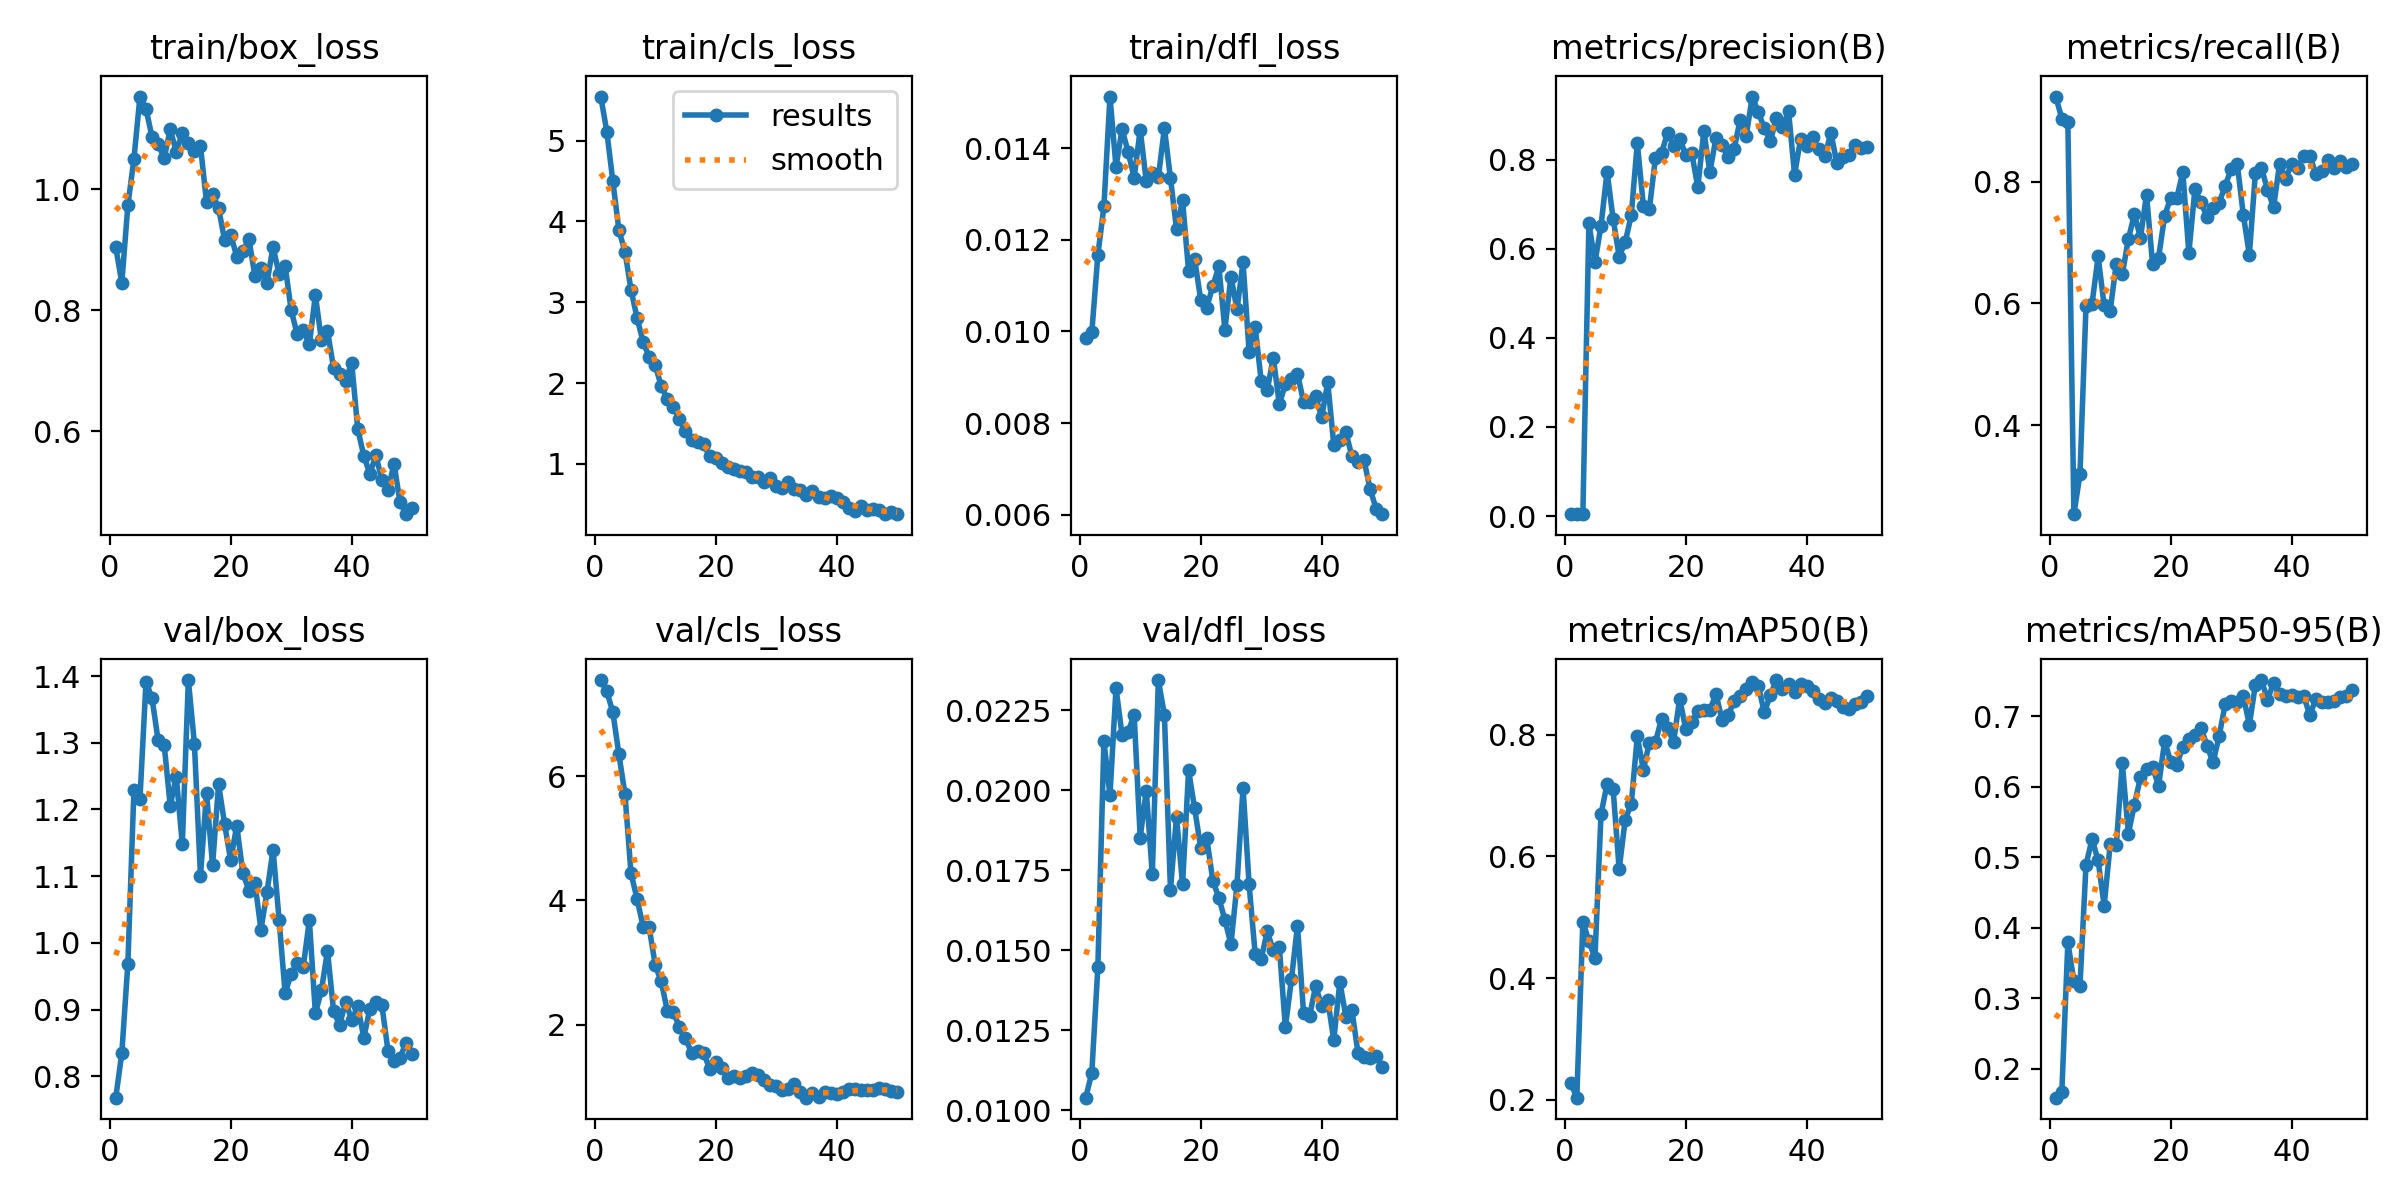

Values plotted in this chart, from the file beside it:
epoch, time, train/box_loss, train/cls_loss, train/dfl_loss, metrics/precision(B), metrics/recall(B), metrics/mAP50(B), metrics/mAP50-95(B), val/box_loss, val/cls_loss, val/dfl_loss, lr/pg0, lr/pg1, lr/pg2
1, 5.544, 0.9039, 5.545, 0.00985, 0.00463, 0.9398, 0.2281, 0.1587, 0.768, 7.545, 0.0104, 0.0003334, 0.0003334, 0.0003334
2, 10.79, 0.845, 5.112, 0.00998, 0.00428, 0.9036, 0.2038, 0.1661, 0.8347, 7.362, 0.01118, 0.0006704, 0.0006704, 0.0006704
3, 16.08, 0.973, 4.496, 0.01167, 0.00431, 0.8976, 0.4927, 0.3795, 0.969, 7.027, 0.01447, 0.0009941, 0.0009941, 0.0009941
4, 21.15, 1.05, 3.891, 0.01273, 0.657, 0.2537, 0.4604, 0.324, 1.228, 6.348, 0.02154, 0.001304, 0.001304, 0.001304
5, 26.21, 1.153, 3.627, 0.01513, 0.5698, 0.3191, 0.4334, 0.3172, 1.216, 5.71, 0.01984, 0.00154, 0.00154, 0.00154
6, 31.34, 1.133, 3.153, 0.01359, 0.6516, 0.5961, 0.6691, 0.4895, 1.392, 4.435, 0.02319, 0.001508, 0.001508, 0.001508
7, 36.45, 1.085, 2.808, 0.01442, 0.773, 0.5996, 0.7188, 0.5257, 1.366, 4.022, 0.02172, 0.001476, 0.001476, 0.001476
8, 42.71, 1.075, 2.508, 0.01392, 0.6671, 0.677, 0.7106, 0.4955, 1.304, 3.577, 0.02183, 0.001444, 0.001444, 0.001444
9, 47.9, 1.051, 2.326, 0.01336, 0.5823, 0.5965, 0.5787, 0.4315, 1.297, 3.564, 0.02235, 0.001412, 0.001412, 0.001412
10, 53.07, 1.099, 2.219, 0.01441, 0.615, 0.5882, 0.6601, 0.5185, 1.206, 2.959, 0.01852, 0.00138, 0.00138, 0.00138
11, 58.41, 1.062, 1.964, 0.01328, 0.675, 0.6652, 0.6863, 0.5169, 1.249, 2.693, 0.01999, 0.001349, 0.001349, 0.001349
12, 63.89, 1.093, 1.801, 0.01346, 0.8373, 0.6476, 0.7969, 0.6336, 1.148, 2.221, 0.01737, 0.001317, 0.001317, 0.001317
13, 69.07, 1.076, 1.705, 0.01337, 0.697, 0.7059, 0.7422, 0.5336, 1.394, 2.208, 0.02344, 0.001285, 0.001285, 0.001285
14, 74.28, 1.063, 1.554, 0.01444, 0.6901, 0.7461, 0.7867, 0.5749, 1.299, 1.957, 0.02235, 0.001253, 0.001253, 0.001253
15, 79.37, 1.071, 1.409, 0.01335, 0.8046, 0.7077, 0.7875, 0.6135, 1.1, 1.783, 0.0169, 0.001221, 0.001221, 0.001221
16, 84.5, 0.9788, 1.298, 0.01224, 0.8145, 0.7786, 0.8258, 0.6255, 1.225, 1.547, 0.01917, 0.001189, 0.001189, 0.001189
17, 89.55, 0.9924, 1.273, 0.01286, 0.8601, 0.6651, 0.81, 0.6281, 1.116, 1.578, 0.01706, 0.001158, 0.001158, 0.001158
18, 94.94, 0.968, 1.242, 0.01131, 0.8306, 0.6753, 0.788, 0.6014, 1.238, 1.547, 0.02062, 0.001126, 0.001126, 0.001126
19, 100, 0.9155, 1.101, 0.01158, 0.8475, 0.744, 0.859, 0.665, 1.177, 1.287, 0.01943, 0.001094, 0.001094, 0.001094
20, 105.2, 0.9246, 1.069, 0.01069, 0.8111, 0.7735, 0.8092, 0.6355, 1.124, 1.396, 0.0182, 0.001062, 0.001062, 0.001062
21, 110.2, 0.8885, 1.018, 0.01052, 0.8153, 0.773, 0.8204, 0.6306, 1.176, 1.303, 0.01851, 0.00103, 0.00103, 0.00103
22, 115.4, 0.8973, 0.9645, 0.01099, 0.7381, 0.8157, 0.8386, 0.6569, 1.105, 1.143, 0.01718, 0.0009984, 0.0009984, 0.0009984
23, 120.5, 0.9176, 0.9419, 0.01142, 0.8636, 0.6827, 0.8404, 0.6676, 1.078, 1.175, 0.01664, 0.0009666, 0.0009666, 0.0009666
24, 126, 0.8567, 0.9113, 0.01004, 0.7723, 0.7873, 0.8404, 0.6735, 1.09, 1.14, 0.01595, 0.0009348, 0.0009348, 0.0009348
25, 131.3, 0.869, 0.9002, 0.0112, 0.8489, 0.7663, 0.8665, 0.684, 1.02, 1.166, 0.01519, 0.0009029, 0.0009029, 0.0009029
26, 136.4, 0.8455, 0.8414, 0.01048, 0.8323, 0.7418, 0.8245, 0.6587, 1.076, 1.214, 0.01705, 0.0008711, 0.0008711, 0.0008711
27, 141.5, 0.9042, 0.8361, 0.01151, 0.806, 0.7573, 0.8317, 0.6348, 1.14, 1.185, 0.02008, 0.0008392, 0.0008392, 0.0008392
28, 146.9, 0.8594, 0.7712, 0.00955, 0.823, 0.7645, 0.8547, 0.6716, 1.035, 1.102, 0.01706, 0.0008074, 0.0008074, 0.0008074
29, 152, 0.8733, 0.8225, 0.0101, 0.8897, 0.7934, 0.8625, 0.717, 0.9243, 1.023, 0.0149, 0.0007756, 0.0007756, 0.0007756
30, 157, 0.7994, 0.7299, 0.00892, 0.8527, 0.8206, 0.8755, 0.722, 0.9535, 1.01, 0.01474, 0.0007437, 0.0007437, 0.0007437
31, 162.1, 0.7599, 0.6977, 0.00872, 0.9417, 0.8295, 0.8856, 0.7211, 0.9695, 0.9491, 0.01559, 0.0007119, 0.0007119, 0.0007119
32, 167.2, 0.7665, 0.7713, 0.00943, 0.9062, 0.7457, 0.8803, 0.7296, 0.9643, 0.956, 0.015, 0.0006801, 0.0006801, 0.0006801
33, 172.4, 0.7435, 0.6884, 0.00841, 0.8706, 0.68, 0.8362, 0.688, 1.034, 1.038, 0.0151, 0.0006482, 0.0006482, 0.0006482
34, 177.5, 0.8247, 0.6836, 0.00885, 0.8418, 0.8145, 0.8648, 0.7448, 0.8942, 0.9089, 0.0126, 0.0006164, 0.0006164, 0.0006164
35, 182.6, 0.7499, 0.6134, 0.00896, 0.8937, 0.8226, 0.8894, 0.7517, 0.9289, 0.8227, 0.0141, 0.0005846, 0.0005846, 0.0005846
36, 187.7, 0.7659, 0.6632, 0.00908, 0.8731, 0.7869, 0.8753, 0.7239, 0.9882, 0.9037, 0.01577, 0.0005527, 0.0005527, 0.0005527
37, 193.3, 0.7045, 0.5955, 0.00846, 0.9087, 0.7578, 0.8829, 0.7472, 0.8984, 0.8319, 0.01305, 0.0005209, 0.0005209, 0.0005209
38, 198.5, 0.6946, 0.5807, 0.00846, 0.7665, 0.8291, 0.87, 0.7316, 0.8766, 0.9083, 0.01295, 0.000489, 0.000489, 0.000489
39, 203.6, 0.683, 0.6079, 0.00858, 0.8469, 0.805, 0.8833, 0.7289, 0.9118, 0.9017, 0.01389, 0.0004572, 0.0004572, 0.0004572
40, 209, 0.7133, 0.5825, 0.00813, 0.8306, 0.8291, 0.8791, 0.73, 0.8844, 0.8789, 0.01326, 0.0004254, 0.0004254, 0.0004254
41, 216.4, 0.6035, 0.5263, 0.00889, 0.8499, 0.823, 0.8721, 0.7269, 0.9051, 0.9199, 0.01345, 0.0003935, 0.0003935, 0.0003935
42, 221.4, 0.5592, 0.4573, 0.00752, 0.8232, 0.842, 0.8575, 0.7288, 0.8581, 0.9628, 0.0122, 0.0003617, 0.0003617, 0.0003617
43, 226.5, 0.5293, 0.4239, 0.00763, 0.8079, 0.8426, 0.8525, 0.7016, 0.9007, 0.9606, 0.01401, 0.0003299, 0.0003299, 0.0003299
44, 231.5, 0.56, 0.4798, 0.0078, 0.86, 0.812, 0.8593, 0.725, 0.9117, 0.9398, 0.01293, 0.000298, 0.000298, 0.000298
45, 236.6, 0.5189, 0.4342, 0.00727, 0.7917, 0.817, 0.8548, 0.7209, 0.9063, 0.943, 0.01313, 0.0002662, 0.0002662, 0.0002662
46, 241.6, 0.5031, 0.4431, 0.00716, 0.806, 0.8355, 0.8451, 0.7198, 0.8384, 0.9475, 0.0118, 0.0002344, 0.0002344, 0.0002344
47, 246.6, 0.5457, 0.4293, 0.00719, 0.8094, 0.8216, 0.8427, 0.7219, 0.8227, 0.9856, 0.01168, 0.0002025, 0.0002025, 0.0002025
48, 251.6, 0.4822, 0.3793, 0.00656, 0.833, 0.8332, 0.8495, 0.7269, 0.8281, 0.9681, 0.01164, 0.0001707, 0.0001707, 0.0001707
49, 256.8, 0.4627, 0.4025, 0.00613, 0.8265, 0.8235, 0.8527, 0.7293, 0.8505, 0.9361, 0.01171, 0.0001388, 0.0001388, 0.0001388
50, 262.3, 0.4727, 0.3833, 0.00601, 0.8286, 0.8295, 0.8638, 0.7371, 0.8334, 0.9111, 0.01136, 0.000107, 0.000107, 0.000107
